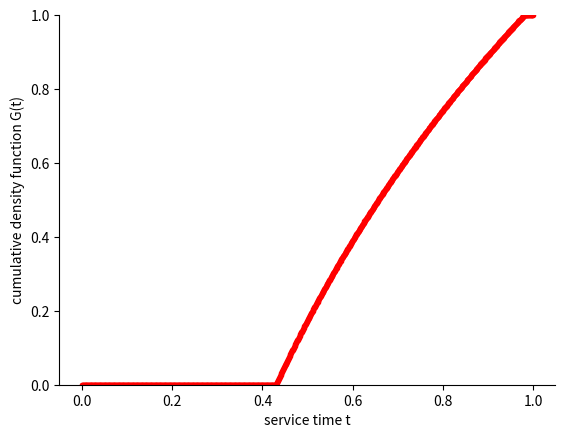

The script that saved this image:
import matplotlib.pyplot as plt
import numpy as np

'''
 the probability density function g(t) of the service time t
'''

def g(t):
    a1 = 0.43
    a2 = 0.98
    b = 0.86
    if t< a1:
        return 0
    elif t > a2:
        return 0
    else:
        r = (1-b) / (a2**(1-b) - a1**(1-b))
        return r/(t**b)

def G(t):
    a1 = 0.43
    a2 = 0.98
    b = 0.86
    r = (1-b) / (a2**(1-b) - a1**(1-b))
    if t < a1:
        return 0
    elif t > a2:
        return 1
    else:
        return (r*(t**(1-b) - a1**(1-b)))/(1-b)

plt.xlabel('service time t')
##plt.ylabel('density function g(t)')
plt.ylabel('cumulative density function G(t)')
t = np.arange(0., 1., 0.001)
ax = plt.subplot(111)
##ax.plot(t, list(map(g, t)), 'r.')
ax.plot(t, list(map(G, t)), 'r.')

##plt.ylim((0,3))
plt.ylim((0,1))


ax.spines['right'].set_visible(False)
ax.spines['top'].set_visible(False)
ax.yaxis.set_ticks_position('left')
ax.xaxis.set_ticks_position('bottom')

# when t = a1 = 0.6, g(t) gets its highest value(0.5338034811809763)
max_prob = g(0.6)
print(max_prob)

plt.show()



